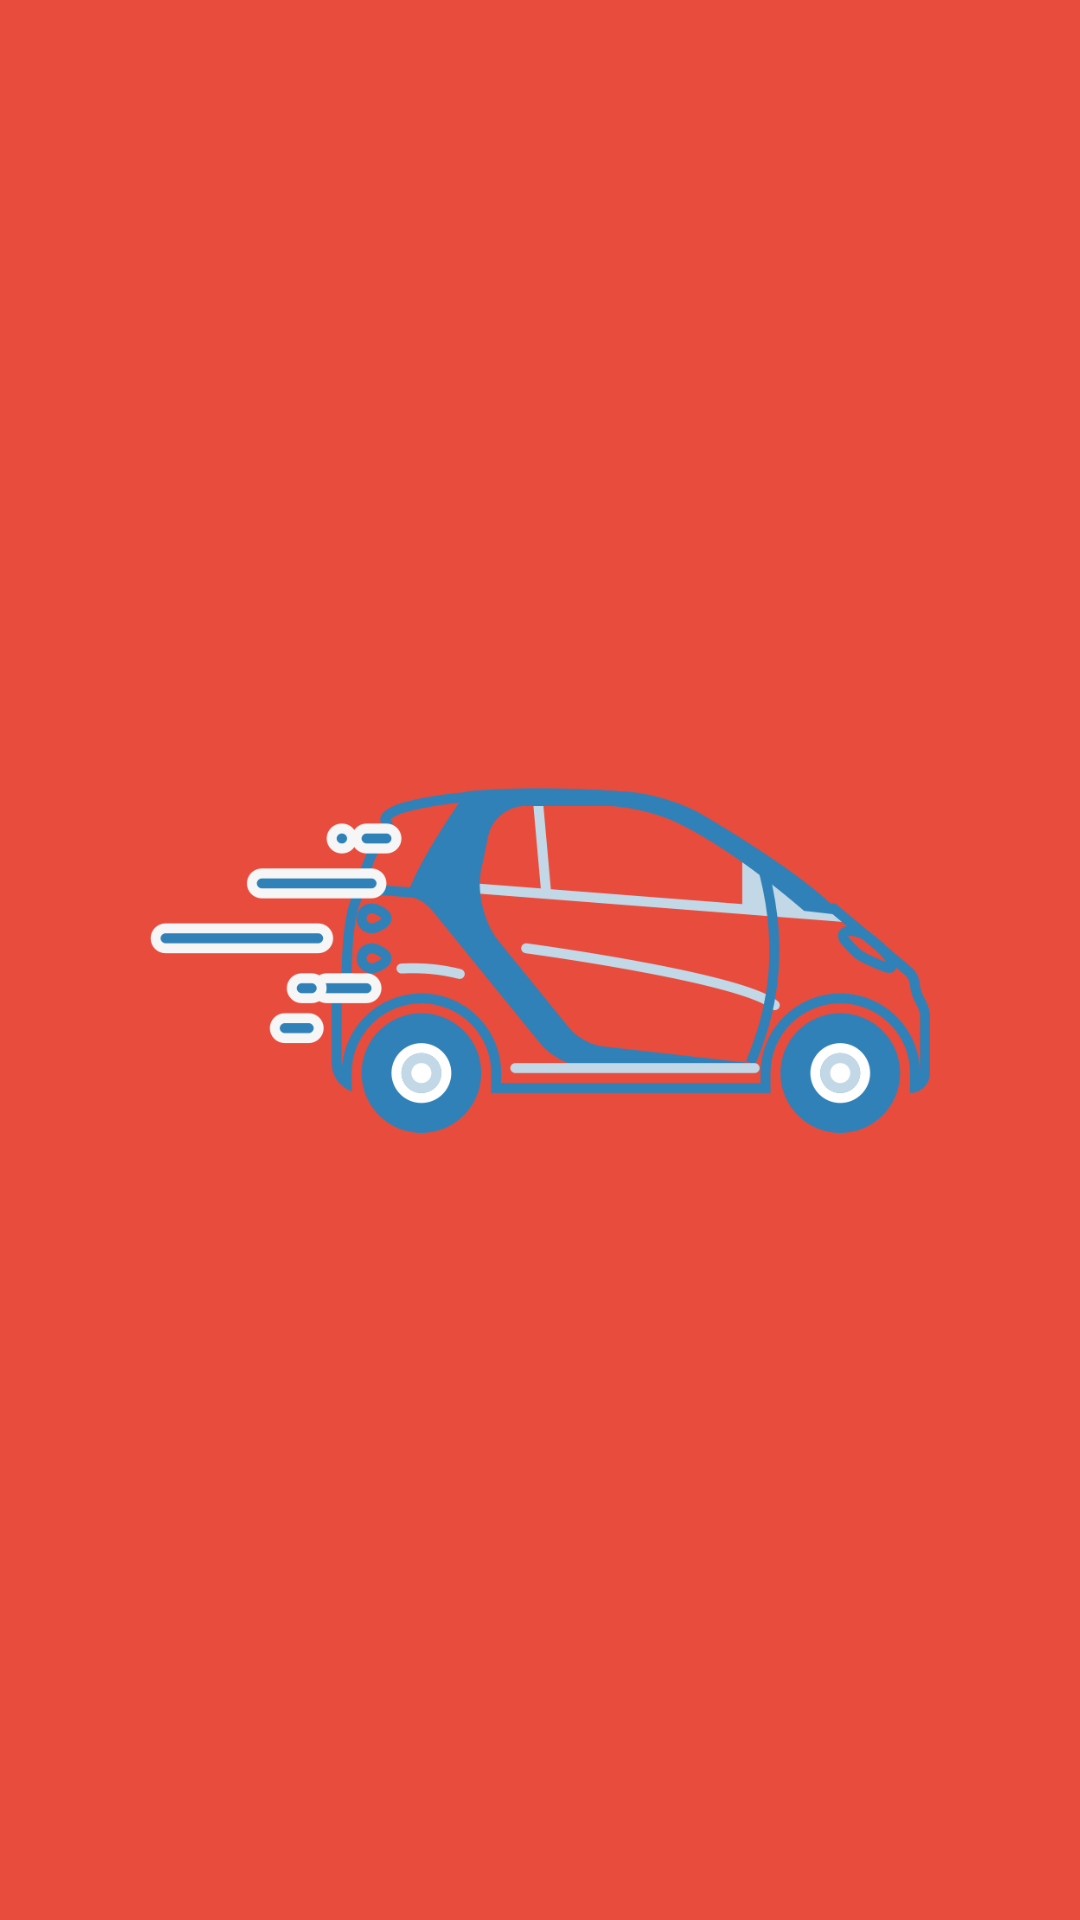

Layout XML and referenced resources for this Android screen:
<!-- AndroidManifest.xml: application theme AppTheme -->
<!-- res/layout/activity_welcome_screen.xml -->
<?xml version="1.0" encoding="utf-8"?>
<LinearLayout xmlns:android="http://schemas.android.com/apk/res/android"
    xmlns:app="http://schemas.android.com/apk/res-auto"
    xmlns:tools="http://schemas.android.com/tools"
    android:layout_width="match_parent"
    android:layout_height="match_parent"
    tools:context="com.example.stjais.carpoolkarle.WelcomeScreen"
    android:background="@drawable/bg_vector">

    <ImageView
        android:id="@+id/logo"
        android:layout_width="match_parent"
        android:layout_height="match_parent"
        android:padding="50dp"
        android:src="@drawable/carlogo" />

</LinearLayout>
<!-- resources referenced by this layout -->
<resources>
  <!-- drawable bg_vector (drawable-v24) -->
  <?xml version="1.0" encoding="utf-8"?>
  <selector xmlns:android="http://schemas.android.com/apk/res/android">
      <item>
          <shape>
              <gradient
                  android:angle="45"
                  android:startColor="#e74c3c"
                  android:endColor="#e74c3c"
                  android:type="linear"
                  android:useLevel="true"/>
          </shape>
      </item>
  </selector>
  <!-- drawable carlogo: png bitmap (drawable-v24, 43948 bytes) -->
  <style name="AppTheme" parent="Theme.AppCompat.Light.DarkActionBar">
          
          <item name="colorPrimary">@color/colorPrimary</item>
          <item name="colorPrimaryDark">@color/colorPrimaryDark</item>
          <item name="colorAccent">@color/colorAccent</item>
      </style>
  <color name="colorPrimary">#16a085</color>
  <color name="colorPrimaryDark">#1abc9c</color>
  <color name="colorAccent">#ecf0f1</color>
</resources>
